Labelled photos from "data_combined", an image-classification folder in ruibiaoo/Adversarial-CV-Speed-Limit-Sign. The possible labels are: 10 mph speed limit, 20 mph speed limit, 30 mph speed limit, 40 mph speed limit, 50 mph speed limit, 60 mph speed limit, 70 mph speed limit.

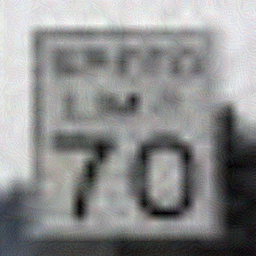
Label: 70 mph speed limit

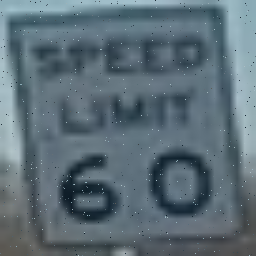
Label: 60 mph speed limit

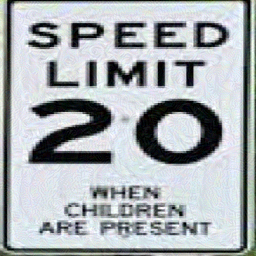
Label: 20 mph speed limit

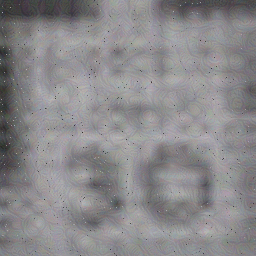
Label: 30 mph speed limit

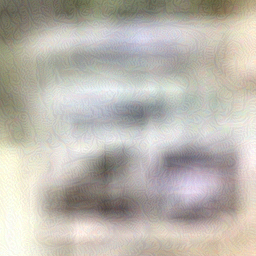
Label: 40 mph speed limit

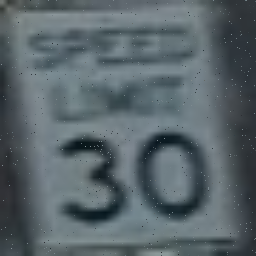
Label: 30 mph speed limit
